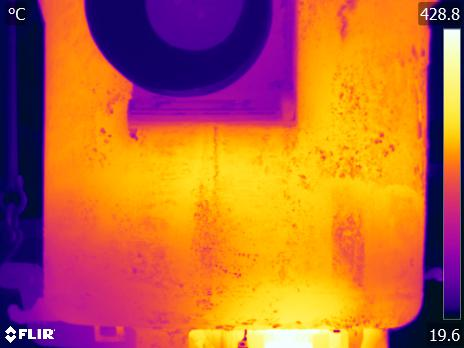

Source data for this figure (header and first rows):
File:, S:\23-003-01 CalculoTermicoCucharas\Fase…
Parameters:, Emissivity:, 0.92
, Refl. temp.:, 20 °C
, Distance:, 5 m
, Atmospheric temp.:, 4 °C
, Ext. optics temp.:, 20 °C
, Ext. optics trans.:, 1
, Relative humidity:, 80 %
Frame 1, 39.39, 38.91, 38.74, 38.14, 38.87, 39.56, 40.16, 42.15, 44.06, 45.37, 48.55, 52.34, 54.22, 53.95, 51.57, 44.1, 35.77, 33.75, 32.94, 31.88, 31.42, 31.84, 32.25
, 39.39, 38.83, 38.27, 38.61, 38.96, 39.22, 40.12, 41.73, 43.27, 45, 48.19, 51.88, 53.61, 54.03, 52.8, 44.3, 36.12, 33.71, 33.07, 32.16, 32.52, 32.39, 32.48
, 38.48, 37.92, 38.53, 37.92, 38.57, 39.17, 40.16, 42.31, 43.89, 44.96, 48.03, 51.84, 53.61, 53.72, 51.45, 42.86, 36.61, 34.25, 33.34, 32.52, 32.94, 33.12, 32.43
, 38.05, 38.7, 39.09, 38.18, 38.05, 38.87, 40.12, 42.23, 44.26, 45.49, 48.11, 52.34, 54.44, 54.1, 51.26, 42.98, 36.96, 34.92, 32.84, 32.75, 33.03, 33.16, 32.62
, 38.05, 38.05, 38.66, 38.05, 38.35, 39.09, 40.2, 42.1, 43.6, 44.92, 48.23, 52.19, 53.95, 53.88, 50.99, 42.48, 34.97, 34.11, 34.07, 33.12, 32.75, 32.66, 32.8
, 38.22, 38.35, 38.44, 37.96, 37.7, 38.44, 40.07, 42.27, 43.77, 44.67, 47.75, 51.8, 53.76, 54.03, 51.8, 42.98, 35.41, 33.66, 33.93, 33.93, 33.03, 32.66, 32.62
, 38.61, 38.7, 38.61, 37.96, 38.31, 39.22, 41.09, 43.31, 43.98, 44.63, 47.47, 51.26, 53.95, 53.99, 51.84, 42.77, 35.05, 33.3, 33.75, 34.07, 33.12, 32.71, 33.07
, 38.48, 38.61, 38.57, 38.57, 38.27, 38.66, 40.37, 42.31, 43.44, 44.55, 47.39, 51.14, 54.1, 53.99, 51.49, 42.23, 34.79, 33.16, 33.62, 33.21, 33.25, 33.07, 33.21
, 38.35, 38.61, 38.66, 38.22, 37.83, 38.48, 40.24, 42.06, 43.19, 44.35, 47.47, 51.38, 54.22, 54.18, 51.69, 42.9, 35.05, 33.07, 33.44, 33.16, 33.3, 33.48, 33.12
, 37.92, 37.92, 38.48, 38.05, 37.66, 38.44, 40.29, 42.23, 43.35, 44.72, 47.51, 51.69, 54.29, 54.14, 52.19, 43.4, 34.7, 32.84, 32.84, 32.66, 33.21, 33.66, 33.21
, 37.92, 37.66, 38.14, 37.92, 37.57, 38.4, 40.37, 42.23, 43.4, 45.04, 47.59, 51.69, 54.44, 54.52, 52.46, 43.4, 34.56, 32.43, 32.3, 32.25, 32.8, 33.25, 32.94
, 38.18, 37.74, 38.01, 38.22, 37.83, 38.48, 40.37, 42.23, 43.85, 45.04, 47.59, 52.07, 54.56, 54.63, 52.34, 43.31, 34.7, 32.11, 31.79, 31.7, 32.11, 32.62, 32.98
, 37.88, 37.57, 37.79, 38.4, 38.35, 38.7, 40.46, 42.48, 44.18, 44.92, 47.55, 52.38, 54.18, 54.1, 51.92, 43.19, 34.83, 31.7, 31.33, 31.14, 31.33, 31.79, 32.71
, 37.88, 37.88, 37.79, 38.14, 38.61, 39.13, 40.41, 42.27, 43.69, 44.76, 47.39, 51.88, 53.72, 53.72, 51.53, 43.19, 34.97, 31.47, 31.05, 30.96, 30.87, 31.19, 31.88
, 38.14, 38.05, 38.09, 38.22, 38.4, 39.09, 40.41, 41.81, 43.27, 44.63, 47.35, 51.49, 53.61, 53.72, 51.65, 43.69, 35.41, 31.7, 31.01, 30.68, 30.45, 30.82, 31.24
, 38.18, 37.96, 38.31, 38.4, 38.18, 38.78, 40.2, 41.81, 43.52, 44.59, 47.47, 51.49, 53.8, 53.84, 52.07, 44.3, 36.08, 31.98, 30.77, 30.12, 29.79, 30.12, 30.4
, 38.48, 38.22, 38.35, 38.35, 38.35, 38.87, 39.77, 41.68, 43.35, 44.72, 47.63, 51.34, 53.91, 53.95, 52.15, 44.39, 36.16, 32.02, 30.36, 29.98, 29.75, 29.89, 29.93
, 37.74, 37.66, 38.05, 38.57, 38.53, 38.66, 39.73, 41.56, 42.9, 44.8, 47.83, 51.88, 53.88, 54.03, 52, 44.35, 36.43, 32.02, 31.05, 30.54, 29.98, 30.07, 30.12
, 37.09, 37.18, 37.74, 38.31, 38.27, 38.53, 39.86, 41.64, 43.06, 44.63, 47.59, 51.76, 54.63, 53.95, 51.76, 44.8, 37, 32.34, 31.7, 30.59, 29.79, 30.26, 30.87
, 37.83, 37.61, 37.74, 38.27, 38.78, 39.6, 41.01, 42.56, 43.19, 44.47, 47.19, 50.72, 53.76, 53.84, 51.61, 45.41, 36.96, 32.66, 31.93, 30.82, 29.84, 30.07, 31.14
, 37.31, 37.13, 37.83, 38.27, 38.74, 39.52, 40.12, 42.02, 42.94, 44.26, 46.38, 50.01, 53.72, 53.91, 52.23, 44.92, 37.13, 33.03, 31.93, 30.96, 30.73, 30.87, 31.38
, 37.48, 37.7, 38.31, 37.96, 37.83, 38.83, 39.9, 41.3, 43.65, 44.72, 47.71, 51.57, 53.95, 54.41, 52.92, 46.02, 37.57, 33.07, 30.82, 30.17, 30.45, 30.87, 31.84
, 37, 37, 37.09, 37.53, 38.01, 38.66, 40.33, 42.1, 44.22, 44.72, 47.95, 51.26, 54.71, 55.01, 52.65, 45.98, 37.96, 32.89, 31.05, 30.68, 30.54, 31.19, 32.52
, 37, 37.18, 38.05, 38.53, 38.31, 39, 40.33, 41.81, 43.19, 44.63, 47.19, 51.1, 54.03, 54.29, 52.65, 46.02, 37.66, 32.8, 31.1, 30.64, 30.77, 31.47, 32.3
, 38.01, 37.57, 37.88, 38.44, 37.83, 38.53, 40.29, 41.89, 42.9, 43.6, 46.91, 50.68, 54.03, 54.44, 53, 46.14, 37.83, 33.44, 32.25, 31.38, 30.68, 31.28, 32.34
, 38.27, 38.31, 38.09, 38.18, 37.79, 38.31, 40.03, 41.68, 43.1, 44.43, 46.87, 50.83, 53.95, 54.37, 53, 47.03, 38.61, 33.66, 32.52, 31.52, 30.91, 31.65, 32.34
, 37.96, 38.18, 38.01, 38.27, 38.48, 38.35, 39.56, 41.68, 43.06, 44.55, 46.63, 51.76, 54.14, 54.33, 53.03, 47.23, 38.83, 34.07, 32.8, 31.7, 30.82, 31.56, 32.98
, 37.4, 37.09, 37.48, 37.92, 38.09, 38.57, 39.86, 41.6, 42.81, 44.59, 47.67, 51.14, 54.03, 54.33, 52.69, 47.91, 40.07, 34.56, 32.89, 31.88, 30.91, 31.56, 33.3
, 37.48, 37.4, 37.74, 37.88, 37.92, 38.66, 40.29, 41.73, 43.23, 44.59, 47.47, 51.1, 53.95, 54.33, 52.96, 47.71, 39.39, 34.34, 32.43, 31.47, 31.75, 33.12, 34.61
, 37.48, 37.48, 37.74, 38.14, 37.88, 38.74, 40.07, 41.77, 43.6, 44.55, 47.11, 50.87, 53.95, 54.14, 53.11, 47.19, 38.7, 33.57, 32.2, 32.16, 32.66, 33.8, 35.1
, 37.57, 37.57, 37.53, 38.22, 37.88, 38.78, 39.86, 41.47, 43.35, 44.51, 46.91, 50.56, 53.95, 54.29, 52.65, 46.83, 38.48, 32.94, 31.98, 32.62, 33.07, 34.16, 35.19
, 37.22, 37.22, 37.61, 38.53, 38.44, 38.48, 39.95, 41.68, 43.15, 44.47, 46.71, 50.48, 54.22, 54.33, 52.34, 46.71, 38.35, 32.71, 32.16, 33.34, 33.89, 34.43, 35.19
, 37.35, 37.61, 38.01, 38.27, 38.31, 38.14, 40.07, 41.52, 43.02, 44.43, 46.59, 50.52, 54.22, 54.18, 52.73, 47.71, 39.3, 33.3, 32.94, 34.47, 34.74, 34.61, 34.88
, 37.53, 37.88, 37.92, 37.83, 37.74, 38.44, 40.2, 41.39, 43.06, 44.35, 46.55, 50.52, 54.14, 54.41, 53.26, 48.79, 40.2, 34.38, 34.07, 34.88, 34.92, 34.97, 34.83
, 37.13, 37.26, 37.61, 38.09, 38.14, 38.87, 40.29, 41.85, 43.19, 44.26, 46.71, 50.52, 53.91, 54.33, 53.49, 48.87, 39.95, 34.88, 35.01, 35.05, 34.97, 35.14, 34.79
, 37.05, 37.26, 37.66, 38.35, 38.53, 38.61, 39.82, 41.39, 43.23, 44.02, 46.75, 50.48, 53.3, 53.95, 53.76, 49.22, 40.71, 35.68, 35.63, 35.59, 35.05, 35.14, 34.29
, 37.05, 36.96, 37.53, 38.44, 38.44, 38.48, 39.26, 41.18, 43.27, 44.02, 46.59, 50.44, 53.8, 54.75, 54.18, 49.58, 42.48, 37.61, 36.03, 35.63, 35.01, 34.2, 33.21
, 37.26, 37, 37.22, 38.14, 38.22, 38.44, 39.65, 41.09, 43.02, 44.63, 46.67, 50.4, 54.06, 54.94, 54.37, 50.13, 43.23, 37.92, 35.59, 35.19, 34.79, 32.75, 31.79
, 37.13, 36.96, 36.87, 37.83, 38.22, 38.01, 40.07, 41.3, 43.27, 44.02, 46.99, 50.48, 54.29, 55.24, 54.6, 51.76, 44.67, 37.79, 35.81, 35.05, 32.84, 31.79, 30.91
, 36.83, 36.78, 37.09, 37.57, 37.83, 38.66, 39.26, 41.22, 43.31, 43.65, 46.59, 50.4, 54.44, 55.8, 55.2, 52, 44.67, 38.05, 35.9, 34.52, 32.07, 31.05, 30.4
, 36.65, 37.09, 37.88, 37.48, 38.44, 38.66, 40.2, 41.22, 43.6, 44.26, 46.22, 50.17, 54.03, 56.36, 55.73, 51.03, 43.69, 37.88, 35.05, 33.03, 31.1, 30.07, 30.26
, 36.83, 36.87, 36.61, 37.09, 38.27, 38.35, 40.16, 41.94, 43.77, 44.39, 47.07, 50.36, 54.06, 55.54, 55.35, 51.61, 44.39, 37.79, 34.07, 31.93, 30.68, 29.89, 30.31
, 36.34, 36.43, 36.78, 38.01, 38.27, 38.31, 40.12, 42.23, 43.27, 44.63, 46.18, 50.01, 53.88, 54.9, 54.75, 51.22, 43.85, 36.3, 31.65, 30.03, 29.32, 29.23, 29.93
, 36.56, 36.83, 36.69, 38.01, 38.4, 38.57, 39.77, 41.77, 43.02, 44.51, 46.1, 49.58, 53.68, 54.63, 53.76, 49.81, 41.98, 34.11, 30.54, 29.98, 29.09, 29.42, 29.75
, 36.83, 37.48, 36.69, 38.09, 38.96, 38.35, 40.03, 41.09, 43.15, 44.14, 46.02, 49.3, 52.69, 53.49, 53.26, 50.13, 41.94, 33.48, 30.45, 30.03, 29.23, 28.9, 28.76
, 36.3, 36.47, 36.69, 38.01, 37.92, 38.18, 39.9, 41.85, 42.94, 43.81, 45.9, 49.26, 52.3, 53.19, 52.88, 49.5, 41.35, 33.07, 30.17, 29.98, 29.04, 28.9, 28.99
, 36.25, 36.38, 36.78, 37.83, 37.74, 38.27, 39.86, 41.64, 43.81, 44.39, 46.22, 49.46, 52.88, 53.45, 52.8, 48.87, 40.29, 32.48, 30.17, 30.21, 29.51, 28.9, 28.9
, 36.16, 36.43, 36.96, 38.01, 38.05, 38.35, 40.03, 41.81, 43.81, 44.47, 46.87, 49.7, 52.46, 53.38, 53.03, 48.99, 40.54, 32.89, 29.89, 29.42, 29.46, 29.14, 29.14
, 35.59, 35.94, 36.87, 38.05, 38.44, 38.87, 39.95, 41.81, 44.06, 44.55, 46.91, 50.75, 53.07, 53.61, 53.07, 49.3, 41.18, 33.16, 29.65, 28.85, 29.32, 29.28, 29.04
, 35.94, 36.12, 36.91, 37.96, 37.83, 38.87, 40.2, 42.23, 43.81, 44.55, 46.91, 50.75, 53.42, 53.91, 53.03, 49.26, 41.18, 33.03, 29.98, 29.75, 29.7, 28.95, 28.99
, 36.21, 35.99, 36.56, 37.79, 37.66, 38.78, 40.07, 42.31, 43.56, 44.43, 46.91, 50.44, 53.49, 54.18, 53.23, 49.22, 40.92, 32.89, 30.21, 30.17, 29.51, 28.99, 29.09
, 36.34, 36.43, 36.25, 37.74, 37.83, 39.09, 39.77, 42.02, 43.69, 44.39, 46.83, 50.36, 53.68, 54.52, 53.49, 49.34, 40.92, 32.89, 30.21, 30.21, 29.56, 29.37, 29.23
, 35.94, 36.52, 36.3, 37.88, 37.88, 38.66, 39.99, 41.98, 43.93, 44.51, 46.79, 50.6, 53.91, 54.9, 53.88, 49.66, 41.09, 32.94, 30.31, 30.31, 29.65, 29.56, 29.09
... 295 more rows
